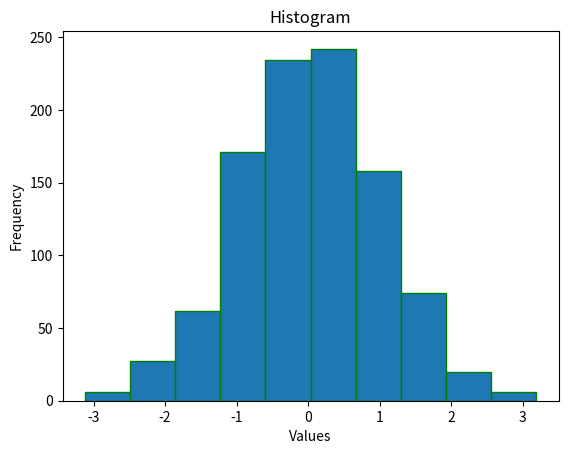

Recreate this plot in Python.
import numpy as np 
import matplotlib.pyplot as plt 

data=np.random.randn(1000)

plt.hist(data,bins=10,edgecolor='green')
plt.title("Histogram")
plt.xlabel("Values")
plt.ylabel("Frequency")
plt.show()